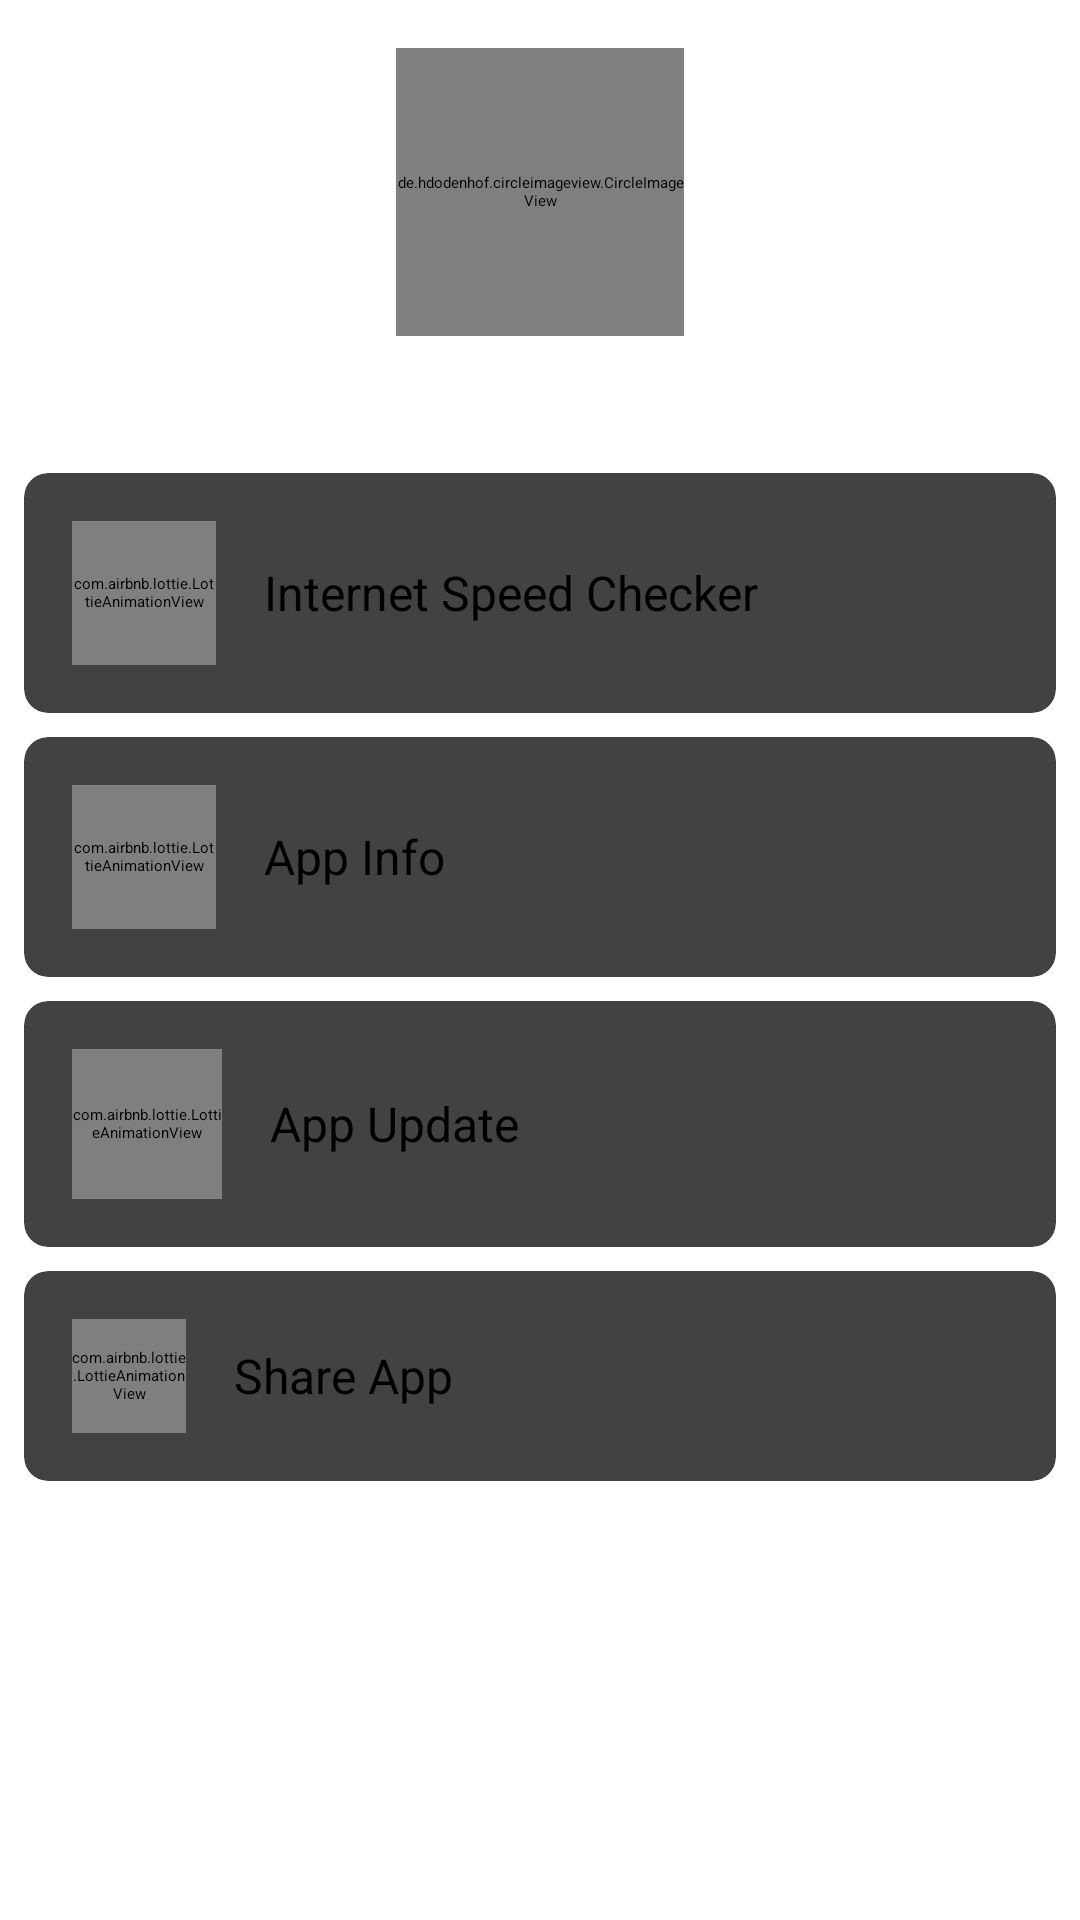

Produce the Android XML layout that renders to this screen, including the resource entries it uses.
<!-- AndroidManifest.xml: application theme Theme.IPTV -->
<!-- res/layout/fragment_about.xml -->
<?xml version="1.0" encoding="utf-8"?>
<androidx.constraintlayout.widget.ConstraintLayout xmlns:android="http://schemas.android.com/apk/res/android"
    xmlns:app="http://schemas.android.com/apk/res-auto"
    xmlns:tools="http://schemas.android.com/tools"
    android:layout_width="match_parent"
    android:layout_height="match_parent"
    tools:context=".screens.AboutFragment">

    
    <androidx.appcompat.widget.Toolbar
        android:id="@+id/toolbar"
        android:layout_width="0dp"
        android:layout_height="?attr/actionBarSize"
        android:background="#333333"
        android:popupTheme="@style/ThemeOverlay.AppCompat.Light"
        android:theme="@style/ThemeOverlay.AppCompat.Dark.ActionBar"
        app:layout_constraintEnd_toEndOf="parent"
        app:layout_constraintStart_toStartOf="parent"
        app:layout_constraintTop_toTopOf="parent">

        <RelativeLayout
            android:layout_width="match_parent"
            android:layout_height="match_parent"
            android:padding="8dp">

            <TextView
                android:id="@+id/toolbar_title"
                android:layout_width="wrap_content"
                android:layout_height="wrap_content"
                android:layout_centerVertical="true"
                android:text="@string/app_name"
                android:textColor="@android:color/white"
                android:textSize="20sp" />

        </RelativeLayout>
    </androidx.appcompat.widget.Toolbar>

    
    <de.hdodenhof.circleimageview.CircleImageView
        android:id="@+id/app_logo"
        android:layout_width="96dp"
        android:layout_height="96dp"
        android:layout_marginTop="16dp"
        android:src="@drawable/iptv_mine"
        app:civ_border_color="#FF000000"
        app:civ_border_width="2dp"
        app:layout_constraintEnd_toEndOf="parent"
        app:layout_constraintStart_toStartOf="parent"
        app:layout_constraintTop_toBottomOf="@id/toolbar" />

    <TextView
        android:id="@+id/appName"
        android:layout_width="wrap_content"
        android:layout_height="wrap_content"
        android:layout_margin="16dp"
        android:text="@string/app_name"
        android:textColor="@color/bg_color"
        android:textSize="16sp"
        android:textStyle="bold"
        app:layout_constraintEnd_toEndOf="@id/app_logo"
        app:layout_constraintStart_toStartOf="@id/app_logo"
        app:layout_constraintTop_toBottomOf="@id/app_logo" />

    
    
    
    
    
    
    
    
    
    

    
    
    
    

    
    
    
    
    
    
    
    
    

    

    
    
    
    
    
    
    
    
    
    
    


    <androidx.cardview.widget.CardView
        android:id="@+id/Card_internet_speed"
        android:layout_width="0dp"
        android:layout_height="wrap_content"
        android:layout_margin="8dp"
        app:cardCornerRadius="8dp"
        app:layout_constraintEnd_toEndOf="parent"
        app:layout_constraintStart_toStartOf="parent"
        app:layout_constraintTop_toBottomOf="@id/appName">

        <RelativeLayout
            android:layout_width="match_parent"
            android:layout_height="wrap_content"
            android:padding="16dp">

            
            <com.airbnb.lottie.LottieAnimationView
                android:id="@+id/card_animation"
                android:layout_width="48dp"
                android:layout_height="48dp"
                android:layout_alignParentStart="true"
                app:lottie_autoPlay="true"
                app:lottie_loop="false"
                app:lottie_rawRes="@raw/speedtester" />

            
            <TextView
                android:layout_width="wrap_content"
                android:layout_height="wrap_content"
                android:layout_centerVertical="true"
                android:layout_marginStart="16dp"
                android:layout_toEndOf="@id/card_animation"
                android:text="Internet Speed Checker"
                android:textSize="16sp" />
        </RelativeLayout>
    </androidx.cardview.widget.CardView>

    <androidx.cardview.widget.CardView
        android:id="@+id/card_app_info"
        android:layout_width="0dp"
        android:layout_height="wrap_content"
        android:layout_margin="8dp"
        app:cardCornerRadius="8dp"
        app:layout_constraintEnd_toEndOf="parent"
        app:layout_constraintStart_toStartOf="parent"
        app:layout_constraintTop_toBottomOf="@id/Card_internet_speed">


        <RelativeLayout
            android:layout_width="match_parent"
            android:layout_height="wrap_content"
            android:padding="16dp">

            
            <com.airbnb.lottie.LottieAnimationView
                android:id="@+id/app_info_card_animation"
                android:layout_width="48dp"
                android:layout_height="48dp"
                android:layout_alignParentStart="true"
                app:lottie_autoPlay="true"
                app:lottie_rawRes="@raw/app_info" />

            
            <TextView
                android:layout_width="wrap_content"
                android:layout_height="wrap_content"
                android:layout_centerVertical="true"
                android:layout_marginStart="16dp"
                android:layout_toEndOf="@id/app_info_card_animation"
                android:text="App Info"
                android:textSize="16sp" />
        </RelativeLayout>
    </androidx.cardview.widget.CardView>

    <androidx.cardview.widget.CardView
        android:id="@+id/card_update"
        android:layout_width="0dp"
        android:layout_height="wrap_content"
        android:layout_margin="8dp"
        app:cardCornerRadius="8dp"
        app:layout_constraintEnd_toEndOf="parent"
        app:layout_constraintStart_toStartOf="parent"
        app:layout_constraintTop_toBottomOf="@id/card_app_info">

        <RelativeLayout
            android:layout_width="match_parent"
            android:layout_height="wrap_content"
            android:padding="16dp">

            
            <com.airbnb.lottie.LottieAnimationView
                android:id="@+id/app_update_card_animation"
                android:layout_width="50dp"
                android:layout_height="50dp"
                android:layout_alignParentStart="true"
                app:lottie_autoPlay="true"
                app:lottie_loop="true"
                app:lottie_rawRes="@raw/update_app" />

            
            <TextView
                android:layout_width="wrap_content"
                android:layout_height="wrap_content"
                android:layout_centerVertical="true"
                android:layout_marginStart="16dp"
                android:layout_toEndOf="@id/app_update_card_animation"
                android:text="App Update"
                android:textSize="16sp" />
        </RelativeLayout>
    </androidx.cardview.widget.CardView>

    <androidx.cardview.widget.CardView
        android:id="@+id/card_share"
        android:layout_width="0dp"
        android:layout_height="wrap_content"
        android:layout_margin="8dp"
        app:cardCornerRadius="8dp"
        app:layout_constraintEnd_toEndOf="parent"
        app:layout_constraintStart_toStartOf="parent"
        app:layout_constraintTop_toBottomOf="@id/card_update">


        <RelativeLayout
            android:layout_width="match_parent"
            android:layout_height="wrap_content"
            android:padding="16dp">

            
            <com.airbnb.lottie.LottieAnimationView
                android:id="@+id/share_app_card_animation"
                android:layout_width="38dp"
                android:layout_height="38dp"
                android:layout_alignParentStart="true"
                app:lottie_autoPlay="true"
                app:lottie_rawRes="@raw/share_app" />

            
            <TextView
                android:layout_width="wrap_content"
                android:layout_height="wrap_content"
                android:layout_centerVertical="true"
                android:layout_marginStart="16dp"
                android:layout_toEndOf="@id/share_app_card_animation"
                android:text="@string/share_app"
                android:textSize="16sp" />
        </RelativeLayout>
    </androidx.cardview.widget.CardView>

    
    
    
    
    
    
    
    
    

    
    

    <RelativeLayout
        android:id="@+id/adBannerCon"
        android:layout_width="wrap_content"
        android:layout_height="wrap_content"
        android:layout_alignParentBottom="true"
        android:layout_centerHorizontal="true"
        app:layout_constraintEnd_toEndOf="parent"
        app:layout_constraintStart_toStartOf="parent"
        app:layout_constraintTop_toBottomOf="@id/card_share" />

    <TextView
        android:id="@+id/tvAppVersion"
        android:layout_width="wrap_content"
        android:layout_height="wrap_content"
        android:padding="10dp"
        android:text="App Version:"
        android:textAlignment="center"
        android:textColor="@color/bg_color"
        app:layout_constraintEnd_toEndOf="parent"
        app:layout_constraintStart_toStartOf="parent"
        app:layout_constraintTop_toBottomOf="@id/adBannerCon" />


</androidx.constraintlayout.widget.ConstraintLayout>
<!-- resources referenced by this layout -->
<resources>
  <!-- drawable iptv_mine: png bitmap (drawable, 15732 bytes) -->
  <string name="app_name">IPTV Mine 2.O</string>
  <string name="share_app">Share App</string>
</resources>
